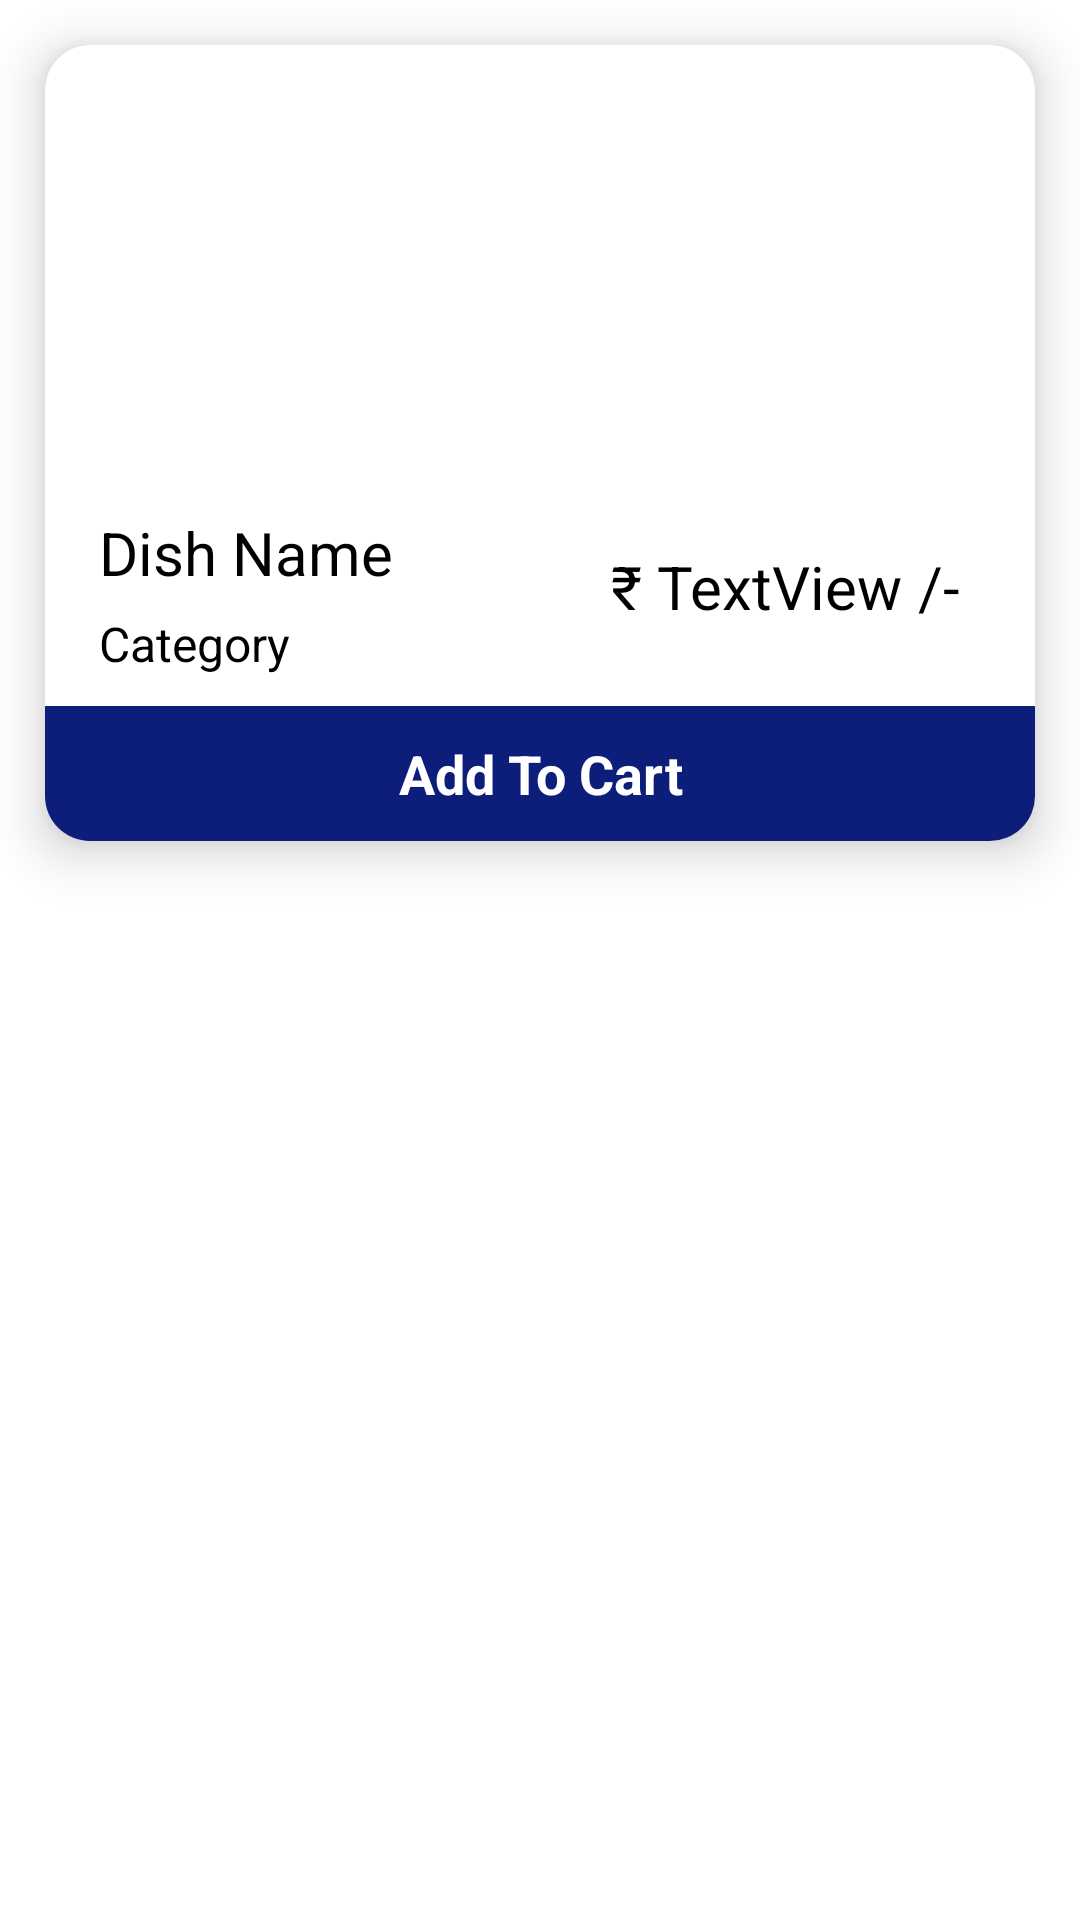

Layout XML and referenced resources for this Android screen:
<!-- AndroidManifest.xml: application theme Theme.FoodApp -->
<!-- res/layout/sample_food_home.xml -->
<?xml version="1.0" encoding="utf-8"?>
<LinearLayout xmlns:android="http://schemas.android.com/apk/res/android"
    xmlns:app="http://schemas.android.com/apk/res-auto"
    xmlns:tools="http://schemas.android.com/tools"
    android:layout_width="match_parent"
    android:layout_height="wrap_content">

    <androidx.cardview.widget.CardView
        android:layout_width="match_parent"
        android:layout_height="wrap_content"
        android:layout_marginStart="15dp"
        android:layout_marginLeft="15dp"
        android:layout_marginTop="15dp"
        android:layout_marginEnd="15dp"
        android:layout_marginRight="15dp"
        android:layout_marginBottom="15dp"
        android:background="#3F51B5"
        app:cardCornerRadius="15dp"
        app:cardElevation="10dp">


        <LinearLayout
            android:layout_width="match_parent"
            android:layout_height="match_parent"
            android:orientation="vertical">

            <ImageView
                android:id="@+id/CardView_Image"
                android:layout_width="match_parent"
                android:layout_height="150dp"
                android:scaleType="centerCrop"
                app:layout_constraintEnd_toEndOf="parent"
                app:layout_constraintStart_toStartOf="parent"
                app:srcCompat="@drawable/food4" />

            <androidx.constraintlayout.widget.ConstraintLayout
                android:layout_width="match_parent"
                android:layout_height="wrap_content"
                android:background="@color/design_default_color_on_primary"
                android:paddingLeft="10dp"
                android:paddingRight="15dp"
                android:paddingBottom="10dp">

                <TextView
                    android:id="@+id/CardView_Dish_Name"
                    android:layout_width="wrap_content"
                    android:layout_height="wrap_content"
                    android:layout_marginStart="8dp"
                    android:layout_marginLeft="8dp"
                    android:text="Dish Name"
                    android:textColor="#000000"
                    android:textSize="20sp"
                    app:layout_constraintBottom_toBottomOf="parent"
                    app:layout_constraintStart_toStartOf="parent"
                    app:layout_constraintTop_toTopOf="parent"
                    app:layout_constraintVertical_bias="0.172" />

                <TextView
                    android:id="@+id/CardView_Category"
                    android:layout_width="wrap_content"
                    android:layout_height="wrap_content"
                    android:layout_marginTop="6dp"
                    android:text="Category"
                    android:textColor="#000000"
                    android:textSize="16sp"
                    app:layout_constraintBottom_toBottomOf="parent"
                    app:layout_constraintStart_toStartOf="@+id/CardView_Dish_Name"
                    app:layout_constraintTop_toBottomOf="@+id/CardView_Dish_Name"
                    app:layout_constraintVertical_bias="0.0" />

                <TextView
                    android:id="@+id/CardView_Money"
                    android:layout_width="wrap_content"
                    android:layout_height="wrap_content"
                    android:text="TextView"
                    android:textColor="#000000"
                    android:textSize="20sp"
                    app:layout_constraintBottom_toBottomOf="parent"
                    app:layout_constraintEnd_toEndOf="parent"
                    app:layout_constraintHorizontal_bias="0.87"
                    app:layout_constraintStart_toStartOf="parent"
                    app:layout_constraintTop_toTopOf="parent"
                    app:layout_constraintVertical_bias="0.511" />

                <TextView
                    android:id="@+id/textView7"
                    android:layout_width="wrap_content"
                    android:layout_height="wrap_content"
                    android:text="₹ "
                    android:textColor="#000000"
                    android:textSize="20sp"
                    app:layout_constraintBottom_toBottomOf="@+id/CardView_Money"
                    app:layout_constraintEnd_toStartOf="@+id/CardView_Money"
                    app:layout_constraintHorizontal_bias="1.0"
                    app:layout_constraintStart_toStartOf="parent"
                    app:layout_constraintTop_toTopOf="@+id/CardView_Money"
                    app:layout_constraintVertical_bias="0.0" />

                <TextView
                    android:id="@+id/textView8"
                    android:layout_width="wrap_content"
                    android:layout_height="wrap_content"
                    android:text=" /-"
                    android:textColor="#000000"
                    android:textSize="20sp"
                    app:layout_constraintBottom_toBottomOf="@+id/CardView_Money"
                    app:layout_constraintStart_toEndOf="@+id/CardView_Money"
                    app:layout_constraintTop_toTopOf="@+id/CardView_Money" />


            </androidx.constraintlayout.widget.ConstraintLayout>

            <TextView
                android:id="@+id/add_TO_cart"
                android:layout_width="match_parent"
                android:layout_height="45dp"
                android:background="@color/maincolor"
                android:gravity="center"
                android:text="Add To Cart"
                android:textColor="#FFFFFF"
                android:textSize="18sp"
                android:textStyle="bold"
                app:layout_constraintBottom_toBottomOf="parent"
                app:layout_constraintEnd_toEndOf="parent"
                app:layout_constraintHorizontal_bias="0.52"
                app:layout_constraintStart_toStartOf="parent"
                app:layout_constraintTop_toTopOf="parent"
                app:layout_constraintVertical_bias="0.975" />
        </LinearLayout>

    </androidx.cardview.widget.CardView>
</LinearLayout>
<!-- resources referenced by this layout -->
<resources>
  <color name="maincolor">#0D1D7A</color>
  <style name="Theme.FoodApp" parent="Theme.MaterialComponents.DayNight.DarkActionBar">
          
          <item name="colorPrimary">@color/maincolor</item>
          <item name="colorPrimaryVariant">#1D319E</item>
          <item name="colorOnPrimary">@color/white</item>
          
          <item name="colorSecondary">@color/teal_200</item>
          <item name="colorSecondaryVariant">@color/teal_700</item>
          <item name="colorOnSecondary">@color/black</item>
          
          <item name="android:statusBarColor" tools:targetApi="l">?attr/colorPrimaryVariant</item>
          
          <item name="bottomSheetDialogTheme">@style/AppBottomSheetDialogTheme</item>
      </style>
  <color name="white">#FFFFFFFF</color>
  <color name="teal_200">#FF03DAC5</color>
  <color name="teal_700">#FF018786</color>
  <color name="black">#FF000000</color>
  <style name="AppBottomSheetDialogTheme" parent="Theme.Design.Light.BottomSheetDialog">
          <item name="bottomSheetStyle">@style/AppModalStyle</item>
      </style>
  <style name="AppModalStyle" parent="Widget.Design.BottomSheet.Modal">
          <item name="android:background">@drawable/bottom_sheet</item>
      </style>
</resources>
